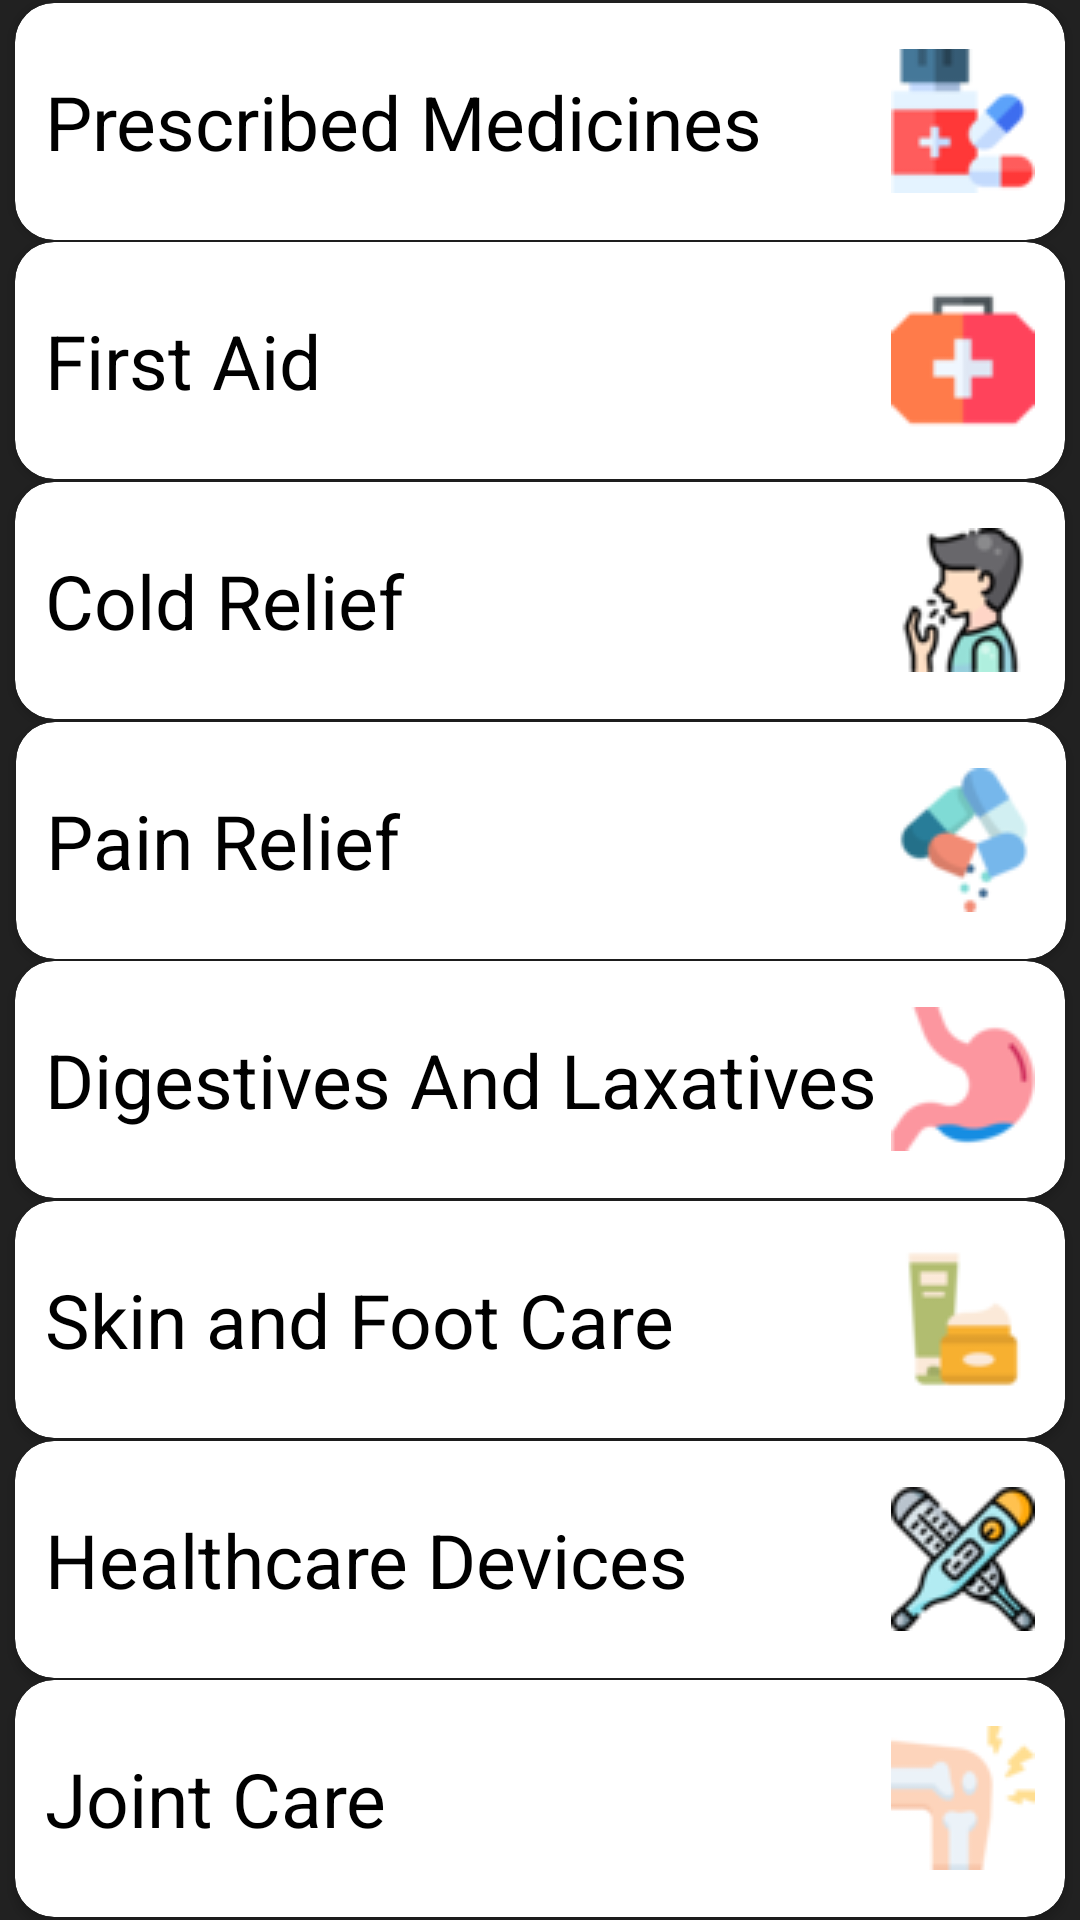

This screen was rendered from an Android layout file. Write that file and the resources it references.
<!-- AndroidManifest.xml: application theme Theme.SoSIT -->
<!-- res/layout/activity_pharma.xml -->
<?xml version="1.0" encoding="utf-8"?>
<androidx.constraintlayout.widget.ConstraintLayout xmlns:android="http://schemas.android.com/apk/res/android"
    xmlns:app="http://schemas.android.com/apk/res-auto"
    xmlns:tools="http://schemas.android.com/tools"
    android:layout_width="match_parent"
    android:layout_height="match_parent"
    android:background="@color/darkgrey"
    tools:context=".karma.activities.Pharma">

    <androidx.cardview.widget.CardView
        android:id="@+id/skin"
        android:layout_width="350dp"
        android:layout_height="79dp"
        android:layout_marginStart="10dp"
        android:layout_marginEnd="10dp"
        app:cardBackgroundColor="@color/white"
        app:cardCornerRadius="13dp"
        app:layout_constraintBottom_toTopOf="@+id/healthcare"
        app:layout_constraintEnd_toEndOf="parent"
        app:layout_constraintStart_toStartOf="parent"
        app:layout_constraintTop_toBottomOf="@+id/digestives" >
        <TextView
            android:layout_width="match_parent"
            android:layout_height="match_parent"
            android:text="@string/skin_and_foot_care"
            android:textColor="@color/black"
            android:textSize="25sp"
            android:textAlignment="viewStart"
            android:gravity="center"
            tools:ignore="RtlCompat"
            android:padding="10dp"
            app:drawableEndCompat="@drawable/skincare" />
    </androidx.cardview.widget.CardView>

    <androidx.cardview.widget.CardView
        android:id="@+id/painrelief"
        android:layout_width="350dp"
        android:layout_height="79dp"
        android:layout_marginStart="10dp"
        android:layout_marginEnd="10dp"
        app:cardBackgroundColor="@color/white"
        app:cardCornerRadius="13dp"
        app:layout_constraintBottom_toTopOf="@+id/digestives"
        app:layout_constraintEnd_toEndOf="parent"
        app:layout_constraintHorizontal_bias="0.478"
        app:layout_constraintStart_toStartOf="parent"
        app:layout_constraintTop_toBottomOf="@+id/coldrelief" >
        <TextView
            android:layout_width="match_parent"
            android:layout_height="match_parent"
            android:text="@string/pain_relief"
            android:textColor="@color/black"
            android:textSize="25sp"
            android:textAlignment="viewStart"
            android:gravity="center"
            tools:ignore="RtlCompat"
            android:padding="10dp"
            app:drawableEndCompat="@drawable/pills" />
    </androidx.cardview.widget.CardView>

    <androidx.cardview.widget.CardView
        android:id="@+id/joint"
        android:layout_width="350dp"
        android:layout_height="79dp"
        android:layout_marginStart="10dp"
        android:layout_marginEnd="10dp"
        app:cardBackgroundColor="@color/white"
        app:cardCornerRadius="13dp"
        app:layout_constraintBottom_toBottomOf="parent"
        app:layout_constraintEnd_toEndOf="parent"
        app:layout_constraintStart_toStartOf="parent"
        app:layout_constraintTop_toBottomOf="@+id/healthcare" >
        <TextView
            android:layout_width="match_parent"
            android:layout_height="match_parent"
            android:text="@string/joint_care"
            android:textColor="@color/black"
            android:textSize="25sp"
            android:textAlignment="viewStart"
            android:gravity="center"
            tools:ignore="RtlCompat"
            android:padding="10dp"
            app:drawableEndCompat="@drawable/pain" />
    </androidx.cardview.widget.CardView>

    <androidx.cardview.widget.CardView
        android:id="@+id/prescribed"
        android:layout_width="350dp"
        android:layout_height="79dp"
        android:layout_marginStart="10dp"
        android:layout_marginEnd="10dp"
        app:cardBackgroundColor="@color/white"
        app:cardCornerRadius="13dp"
        app:layout_constraintBottom_toTopOf="@+id/firstaid"
        app:layout_constraintEnd_toEndOf="parent"
        app:layout_constraintStart_toStartOf="parent"
        app:layout_constraintTop_toTopOf="parent">
        <TextView
            android:layout_width="match_parent"
            android:layout_height="match_parent"
            android:text="@string/prescribed_medicines"
            android:textColor="@color/black"
            android:textSize="25sp"
            android:textAlignment="viewStart"
            android:gravity="center"
            tools:ignore="RtlCompat"
            android:padding="10dp"
            app:drawableEndCompat="@drawable/medicine" />
    </androidx.cardview.widget.CardView>

    <androidx.cardview.widget.CardView
        android:id="@+id/firstaid"
        android:layout_width="350dp"
        android:layout_height="79dp"
        android:layout_marginStart="10dp"
        android:layout_marginEnd="10dp"
        app:cardBackgroundColor="@color/white"
        app:cardCornerRadius="13dp"
        app:layout_constraintBottom_toTopOf="@+id/coldrelief"
        app:layout_constraintEnd_toEndOf="parent"
        app:layout_constraintStart_toStartOf="parent"
        app:layout_constraintTop_toBottomOf="@+id/prescribed" >
        <TextView
            android:layout_width="match_parent"
            android:layout_height="match_parent"
            android:text="@string/first_aid"
            android:textColor="@color/black"
            android:textSize="25sp"
            android:textAlignment="viewStart"
            android:gravity="center"
            tools:ignore="RtlCompat"
            android:padding="10dp"
            app:drawableEndCompat="@drawable/firstaid" />
    </androidx.cardview.widget.CardView>

    <androidx.cardview.widget.CardView
        android:id="@+id/coldrelief"
        android:layout_width="350dp"
        android:layout_height="79dp"
        android:layout_marginStart="10dp"
        android:layout_marginEnd="10dp"
        app:cardBackgroundColor="@color/white"
        app:cardCornerRadius="13dp"
        app:layout_constraintBottom_toTopOf="@+id/painrelief"
        app:layout_constraintEnd_toEndOf="parent"
        app:layout_constraintStart_toStartOf="parent"
        app:layout_constraintTop_toBottomOf="@+id/firstaid" >
        <TextView
            android:layout_width="match_parent"
            android:layout_height="match_parent"
            android:text="@string/cold_relief"
            android:textColor="@color/black"
            android:textSize="25sp"
            android:textAlignment="viewStart"
            android:gravity="center"
            tools:ignore="RtlCompat"
            android:padding="10dp"
            app:drawableEndCompat="@drawable/cough" />
    </androidx.cardview.widget.CardView>

    <androidx.cardview.widget.CardView
        android:id="@+id/digestives"
        android:layout_width="350dp"
        android:layout_height="79dp"
        android:layout_marginStart="10dp"
        android:layout_marginEnd="10dp"
        app:cardBackgroundColor="@color/white"
        app:cardCornerRadius="13dp"
        app:layout_constraintBottom_toTopOf="@+id/skin"
        app:layout_constraintEnd_toEndOf="parent"
        app:layout_constraintStart_toStartOf="parent"
        app:layout_constraintTop_toBottomOf="@+id/painrelief" >
        <TextView
            android:layout_width="match_parent"
            android:layout_height="match_parent"
            android:text="@string/digestives_and_laxatives"
            android:textColor="@color/black"
            android:textSize="25sp"
            android:textAlignment="viewStart"
            android:gravity="center"
            tools:ignore="RtlCompat"
            android:padding="10dp"
            app:drawableEndCompat="@drawable/stomach" />
    </androidx.cardview.widget.CardView>

    <androidx.cardview.widget.CardView
        android:id="@+id/healthcare"
        android:layout_width="350dp"
        android:layout_height="79dp"
        android:layout_marginStart="10dp"
        android:layout_marginEnd="10dp"
        app:cardBackgroundColor="@color/white"
        app:cardCornerRadius="13dp"
        app:layout_constraintBottom_toTopOf="@+id/joint"
        app:layout_constraintEnd_toEndOf="parent"
        app:layout_constraintStart_toStartOf="parent"
        app:layout_constraintTop_toBottomOf="@+id/skin" >
        <TextView
            android:layout_width="match_parent"
            android:layout_height="match_parent"
            android:text="@string/healthcare_devices"
            android:textColor="@color/black"
            android:textSize="25sp"
            android:textAlignment="viewStart"
            android:gravity="center"
            tools:ignore="RtlCompat"
            android:padding="10dp"
            app:drawableEndCompat="@drawable/thermometer" />
    </androidx.cardview.widget.CardView>
</androidx.constraintlayout.widget.ConstraintLayout>
<!-- resources referenced by this layout -->
<resources>
  <color name="black">#FF000000</color>
  <color name="darkgrey">#FF212121</color>
  <color name="white">#FFFFFFFF</color>
  <!-- drawable cough: png bitmap (drawable-v24, 3762 bytes) -->
  <!-- drawable firstaid: png bitmap (drawable-v24, 1316 bytes) -->
  <!-- drawable medicine: png bitmap (drawable-v24, 2339 bytes) -->
  <!-- drawable pain: png bitmap (drawable-v24, 2135 bytes) -->
  <!-- drawable pills: png bitmap (drawable-v24, 2893 bytes) -->
  <!-- drawable skincare: png bitmap (drawable-v24, 1828 bytes) -->
  <!-- drawable stomach: png bitmap (drawable-v24, 1997 bytes) -->
  <!-- drawable thermometer: png bitmap (drawable-v24, 4924 bytes) -->
  <string name="cold_relief">Cold Relief</string>
  <string name="digestives_and_laxatives">Digestives And Laxatives</string>
  <string name="first_aid">First Aid</string>
  <string name="healthcare_devices">Healthcare Devices</string>
  <string name="joint_care">Joint Care</string>
  <string name="pain_relief">Pain Relief</string>
  <string name="prescribed_medicines">Prescribed Medicines</string>
  <string name="skin_and_foot_care">Skin and Foot Care</string>
  <style name="Theme.SoSIT" parent="Theme.MaterialComponents.DayNight.NoActionBar">
          
          <item name="colorPrimary">@color/black</item>
          <item name="colorPrimaryVariant">@color/darkgrey</item>
          <item name="colorOnPrimary">@color/white</item>
          
          <item name="colorSecondary">@color/teal_200</item>
          <item name="colorSecondaryVariant">@color/teal_700</item>
          <item name="colorOnSecondary">@color/black</item>
          
          <item name="android:statusBarColor" tools:targetApi="l">?attr/colorPrimaryVariant</item>
          
      </style>
  <color name="teal_200">#FF03DAC5</color>
  <color name="teal_700">#FF018786</color>
</resources>
